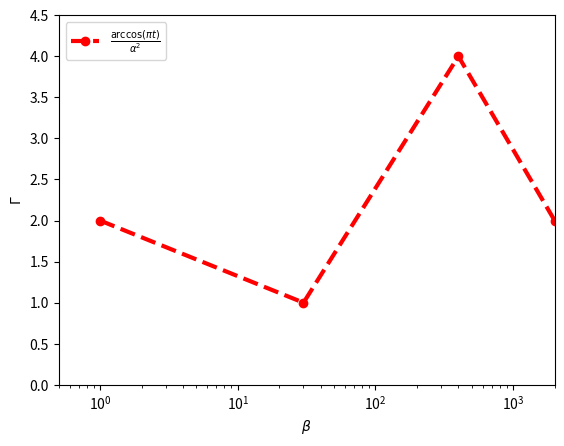

This figure's Python source: (Note: this script raises an exception after producing the figure.)
import matplotlib.pyplot as plt
x = [1, 30, 400, 2000]
y = [2, 1, 4, 2]
plt.clf()
plt.plot(x,y,'or--',label='$\\frac{\\arccos(\\pi t)}{\\alpha^2}$',linewidth=3)
plt.legend()
plt.xlabel('$\\beta$')
plt.ylabel('$\\Gamma$')
# plt.xlim([-0.5+min(x),0.5+max(x)])
# plt.ylim([-0.5+min(y),0.5+max(y)])
plt.axis([-0.5+min(x),0.5+max(x),-1+min(y),0.5+max(y)])
plt.xscale('log')
plt.savefig("images/fig/ex_base_02.png")